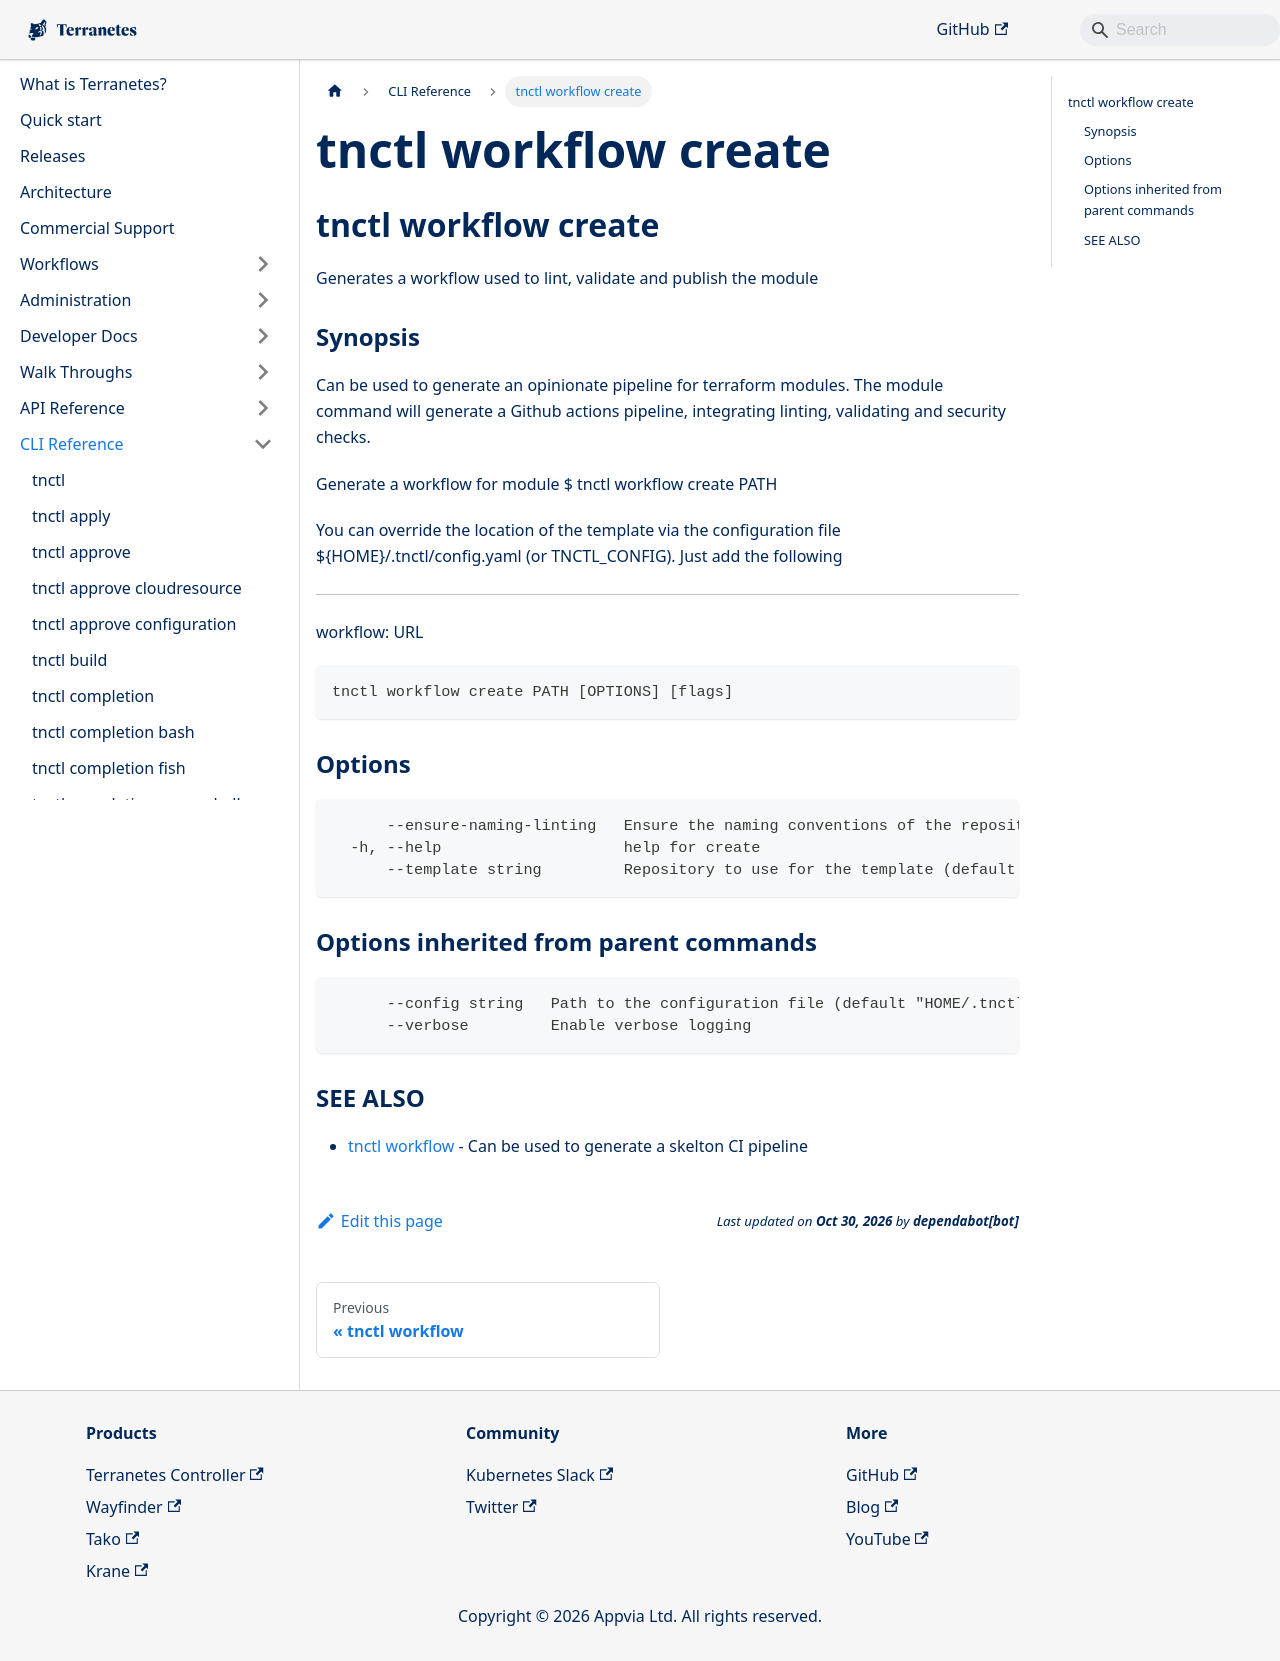

repository: appvia/terranetes · page: terranetes-controller/cli/tnctl_workflow_create/index.html · generator: docusaurus

---
title: "tnctl workflow create"
---
## tnctl workflow create

Generates a workflow used to lint, validate and publish the module

### Synopsis


Can be used to generate an opinionate pipeline for terraform modules.
The module command will generate a Github actions pipeline, integrating
linting, validating and security checks.

Generate a workflow for module
$ tnctl workflow create PATH

You can override the location of the template via the configuration
file $\{HOME}/.tnctl/config.yaml (or TNCTL_CONFIG). Just add the
following

---
workflow: URL

```
tnctl workflow create PATH [OPTIONS] [flags]
```

### Options

```
      --ensure-naming-linting   Ensure the naming conventions of the repository (default true)
  -h, --help                    help for create
      --template string         Repository to use for the template (default "git::ssh://git@github.com/appvia/terranetes-workflows?ref=master")
```

### Options inherited from parent commands

```
      --config string   Path to the configuration file (default "HOME/.tnctl.yaml")
      --verbose         Enable verbose logging
```

### SEE ALSO

* [tnctl workflow](../tnctl_workflow)	 - Can be used to generate a skelton CI pipeline
